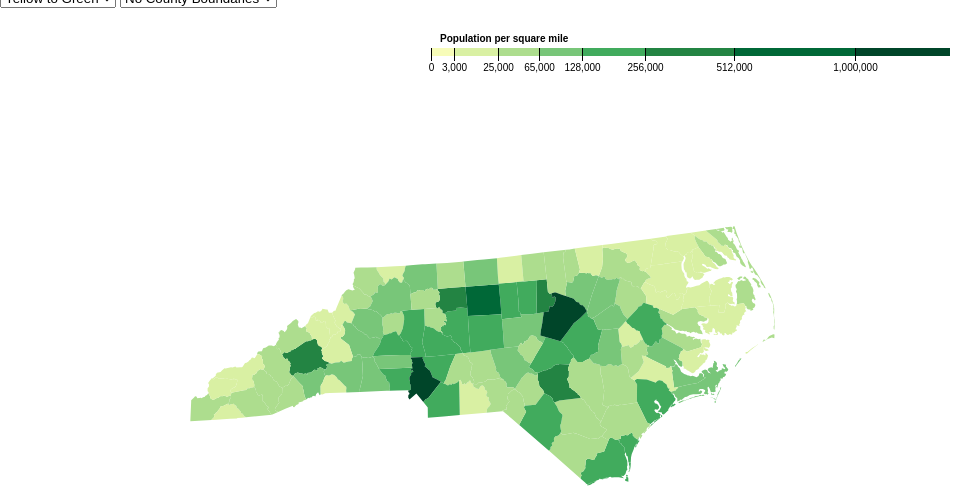
D3 v5 page, settled after 360 driven frames (6 s of simulated time); the page loaded 2 data file(s).


          var width = 960,
              height = 500;
          var svg = d3.select("body").append("svg");
          var projection = d3.geoAlbersUsa()
            .translate([(width/14)-300, height - 50])
            .scale([5000]);
          
          var path = d3.geoPath().projection(projection);
          
          var color = d3.scaleThreshold()
              .domain([0, 3000, 25000, 65000, 128000, 256000, 512000, 1000000])
              .range(d3.schemeOrRd[9]);
          
          var color2 = d3.scaleThreshold()
              .domain([0, 3000, 25000, 65000, 128000, 256000, 512000, 1000000])
              .range(d3.schemeYlGn[9]);
          
          var nc_counties = [];
          
          //Lines 33 - 67 are from Mike Bostok's
          //California data visualization
          var x = d3.scaleSqrt()
            .domain([500, 1500000])
            .rangeRound([440, 950]);

            var g = svg.append("g")
                .attr("class", "key")
                .attr("transform", "translate(0,40)");

            g.selectAll("rect")
              .data(color2.range().map(function(d) {
                  d = color2.invertExtent(d);
                  if (d[0] == null) d[0] = x.domain()[0];
                  if (d[1] == null) d[1] = x.domain()[1];
                  return d;
                }))
              .enter().append("rect")
                .attr("height", 8)
                .attr("x", function(d) { return x(d[0]); })
                .attr("width", function(d) { 
                        var value = x(d[1]) - x(d[0]);
                        if(value > 0){
                            return value;
                        } else{
                            return 0;
                        }
                })
                .attr("fill", function(d) { return color2(d[0]); });

            g.append("text")
                .attr("class", "caption")
                .attr("x", x.range()[0])
                .attr("y", -6)
                .attr("fill", "#000")
                .attr("text-anchor", "start")
                .attr("font-weight", "bold")
                .text("Population per square mile");

            g.call(d3.axisBottom(x)
                .tickSize(13)
                .tickValues(color.domain()))
              .select(".domain")
                .remove();

           d3.csv('north_carolina_population.csv').then(function(data){
               for(var i = 0; i < data.length; ++i){
                   nc_counties.push(data[i])
               }
           });
          
          console.log(nc_counties)
          var i = 0;
          
          d3.json('ustopo.json').then(function(data){
              console.log(data)
              var north_carolina = topojson.feature(data, data.objects.gadm36_USA_2);
              
              svg.selectAll(".land")
                .data(north_carolina.features)
                .enter()
                .append("path")
                .attr("d", path)
                .attr("fill", function(d){ console.log(i); return color2(nc_counties[i++].Population)})
          });
          
    
            d3.select("#selectSort").on("change", function() {
            
            var j = 0;
            
            console.log(this.selectedIndex)
            console.log("testtesttest")
                
            if(this.selectedIndex > 0){
                var legend = d3.selectAll("rect")
                    .attr("fill",  function(d) { return color(d[0]); })
                var land = d3.selectAll("path")
                    .attr("fill", function(d){return color(nc_counties[j++].Population)});
            }else{
                var legend = d3.selectAll("rect")
                    .attr("fill",  function(d) { return color2(d[0]); })
                var land = d3.selectAll("path")
                .attr("fill", function(d){return color2(nc_counties[j++].Population)});
            }
                
            })
          
            d3.select("#selectBoundary").on("change", function(){
                
                console.log(this.selectedIndex)
                
                if(this.selectedIndex > 0){
                    var boundary = d3.selectAll("path")
                        .attr("stroke", "black")
                } else{
                    var boundary = d3.selectAll("path")
                        .attr("stroke", "#ffffff00")
                }
                
            });
          
        
      

### data: ustopo.json
{
 "type": "Topology",
 "arcs": [
  [
   [
    134335,
    27910
   ],
   [
    12,
    14
   ],
   [
    -8,
    48
   ],
   [
    -42,
    71
   ],
   [
    4,
    29
   ],
   [
    17,
    23
   ],
   [
    -28,
    19
   ],
   [
    -50,
    93
   ],
   "... 6 more items"
  ],
  [
   [
    134193,
    28583
   ],
   [
    131,
    -8
   ],
   [
    165,
    4
   ],
   [
    -2,
    90
   ],
   [
    330,
    5
   ],
   [
    109,
    -1
   ]
  ],
  [
   [
    134926,
    28673
   ],
   [
    1,
    -422
   ],
   [
    2,
    -192
   ]
  ],
  [
   [
    134929,
    28059
   ],
   [
    -26,
    -18
   ],
   [
    -42,
    8
   ],
   [
    -9,
    -51
   ],
   [
    -19,
    -31
   ],
   [
    -26,
    -11
   ],
   [
    -6,
    -36
   ]
  ],
  [
   [
    134801,
    27920
   ],
   [
    -50,
    -10
   ],
   [
    -11,
    8
   ],
   [
    -8,
    47
   ],
   [
    -47,
    22
   ],
   [
    -27,
    -29
   ],
   [
    -30,
    28
   ],
   [
    5,
    37
   ],
   "... 16 more items"
  ],
  [
   [
    132587,
    24595
   ],
   [
    -8,
    13
   ],
   [
    5,
    46
   ],
   [
    12,
    21
   ],
   [
    34,
    18
   ],
   [
    1,
    35
   ],
   [
    66,
    33
   ],
   [
    -1,
    27
   ],
   "... 21 more items"
  ],
  [
   [
    132657,
    25465
   ],
   [
    45,
    1
   ],
   [
    -10,
    63
   ]
  ],
  [
   [
    132692,
    25529
   ],
   [
    38,
    -16
   ],
   [
    22,
    27
   ],
   [
    27,
    13
   ],
   [
    22,
    -14
   ],
   [
    36,
    21
   ],
   [
    -22,
    48
   ],
   [
    27,
    17
   ],
   "... 8 more items"
  ],
  "... 10,478 more items"
 ],
 "transform": {
  "scale": [
   0.0006873,
   0.0004812
  ],
  "translate": [
   -185.2,
   22.91
  ]
 },
 "objects": {
  "gadm36_USA_2": {
   "type": "GeometryCollection",
   "geometries": [
    "{... 2 keys}",
    "{... 2 keys}",
    "{... 2 keys}",
    "{... 2 keys}",
    "{... 2 keys}",
    "{... 2 keys}",
    "{... 2 keys}",
    "{... 2 keys}",
    "... 92 more items"
   ]
  }
 }
}

### data: north_carolina_population.csv
County, Population
Alamance, 169509
Alexander, 37497
Alleghany, 11137
Anson, 24446
Ashe, 27203
Avery, 17557
Beaufort, 46994
Bertie, 18947
Bladen, 32722
Brunswick, 142820
Buncombe, 261191
Burke, 90485
Cabarrus, 216453
Caldwell, 82178
Camden, 10867
Carteret, 69473
Caswell, 22604
Catawba, 159551
Chatham, 74470
Cherokee, 28612
Chowan, 13943
Clay, 11231
Cleveland, 97947
Columbus, 55508
Craven, 102139
Cumberland, 335509
Currituck, 27763
Dare, 37009
Davidson, 167609
Davie, 42846
Duplin, 58741
Durham, 321488
Edgecomb, 51472
Forsyth, 382295
Franklin, 69685
Gaston, 224529
Gates, 11562
Graham, 8441
Granville, 60443
Greene, 21069
Guilfor, 537174
Halifax, 50010
Harnett, 135976
Haywood, 62317
Henderson, 117417
Hertford, 23677
Hoke, 55234
Hyde, 4937
Iredell, 181806
Jackson, 43938
Johnston, 209339
Jones, 9419
Lee, 61779
Lenoir, 55949
Lincoln, 86111
McDowell, 45756
Macon, 35858
Madison, 21755
Martin, 22440
Mecklenburg, 1110356
... 40 more rows